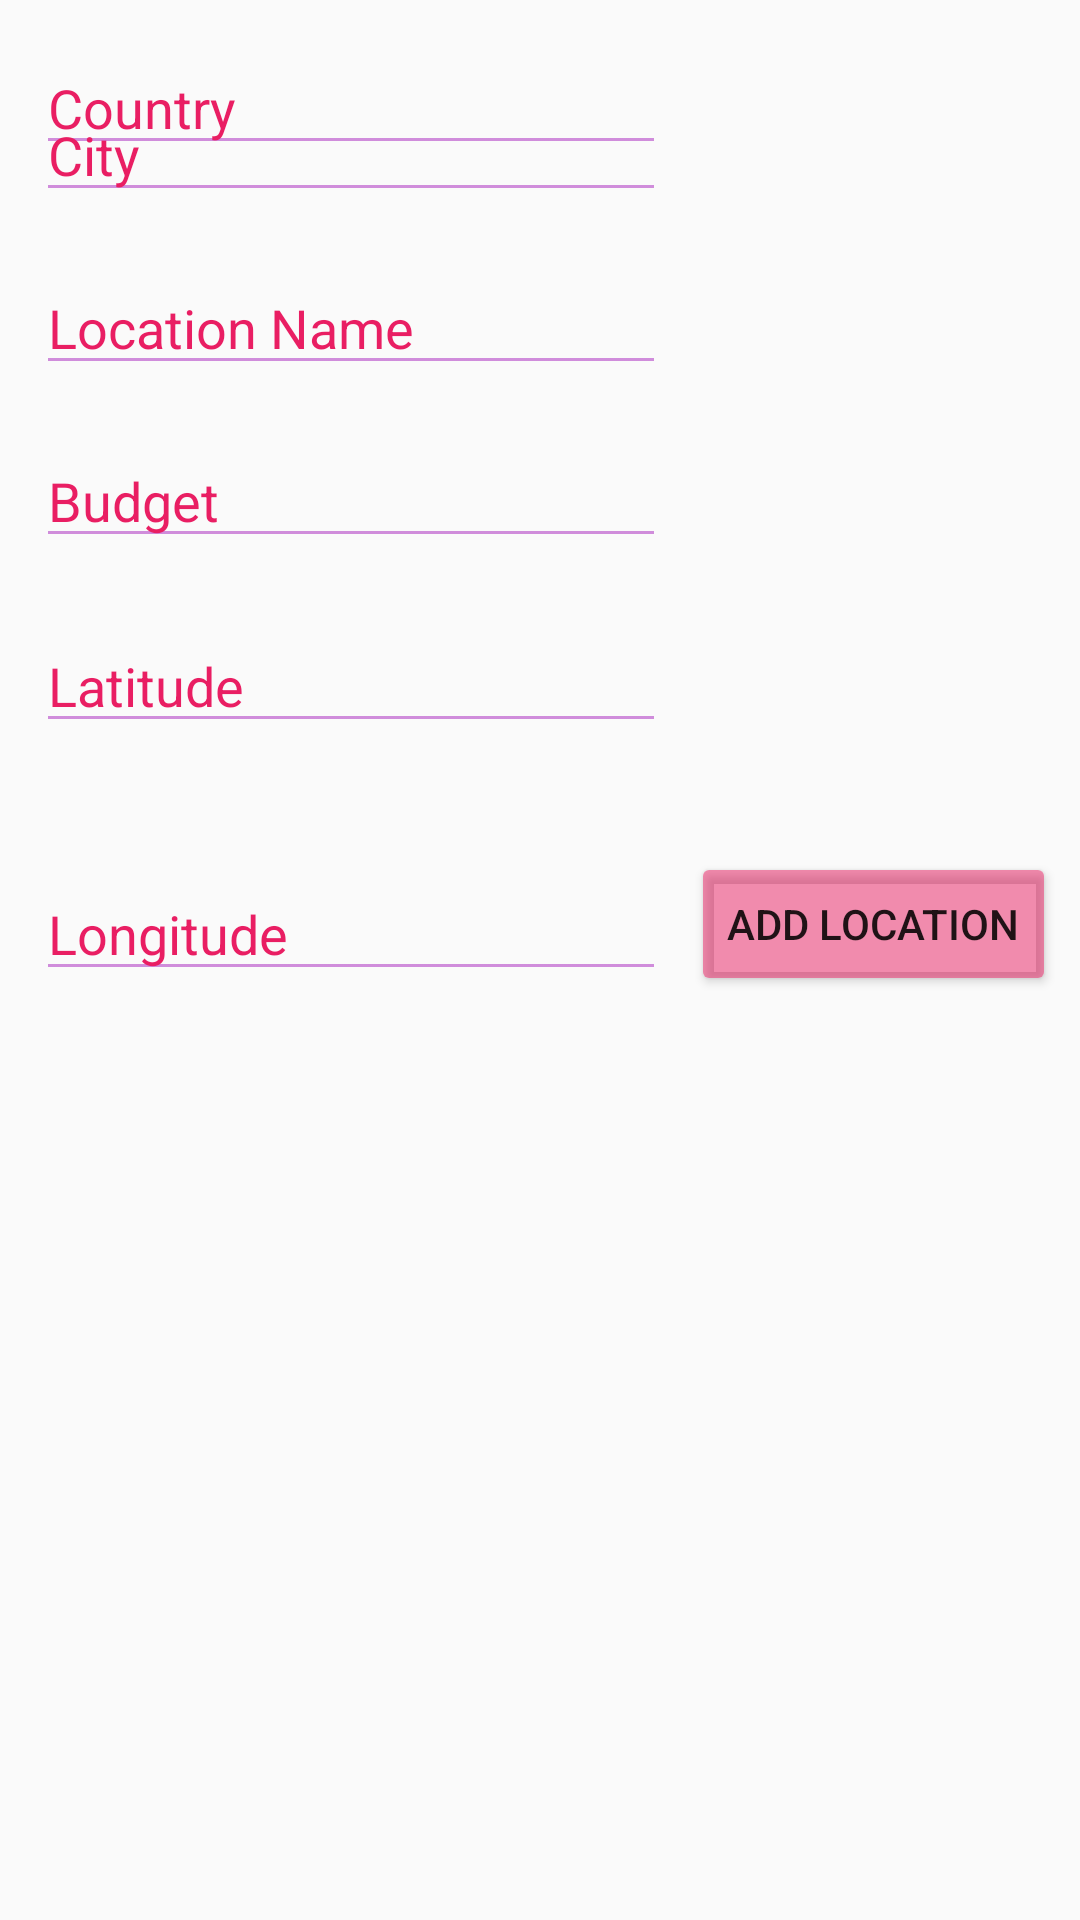

This screen was rendered from an Android layout file. Write that file and the resources it references.
<!-- AndroidManifest.xml: application theme AppTheme -->
<!-- res/layout/activity_add__location.xml -->
<?xml version="1.0" encoding="utf-8"?>

<androidx.constraintlayout.widget.ConstraintLayout xmlns:android="http://schemas.android.com/apk/res/android"
    xmlns:app="http://schemas.android.com/apk/res-auto"
    xmlns:tools="http://schemas.android.com/tools"
    android:layout_width="match_parent"
    android:layout_height="match_parent"
    android:background="@drawable/b"
    tools:context=".admin_functions.Add_Location">

    <EditText
        android:id="@+id/country_field"
        android:layout_width="wrap_content"
        android:layout_height="wrap_content"
        android:backgroundTint="#83A825BE"
        android:ems="10"
        android:hint="Country"
        android:inputType="textPersonName"
        android:textColor="#E91E63"
        android:textColorHint="#E91E63"
        app:layout_constraintBottom_toBottomOf="parent"
        app:layout_constraintEnd_toEndOf="parent"
        app:layout_constraintHorizontal_bias="0.08"
        app:layout_constraintStart_toStartOf="parent"
        app:layout_constraintTop_toTopOf="parent"
        app:layout_constraintVertical_bias="0.023" />

    <EditText
        android:id="@+id/city_field"
        android:layout_width="wrap_content"
        android:layout_height="wrap_content"
        android:layout_marginBottom="540dp"
        android:backgroundTint="#83A825BE"
        android:ems="10"
        android:hint="City"
        android:inputType="textPersonName"
        android:textColor="#E91E63"
        android:textColorHint="#E91E63"
        app:layout_constraintBottom_toBottomOf="parent"
        app:layout_constraintEnd_toEndOf="parent"
        app:layout_constraintHorizontal_bias="0.08"
        app:layout_constraintStart_toStartOf="parent"
        app:layout_constraintTop_toTopOf="parent" />

    <EditText
        android:id="@+id/location_name_field"
        android:layout_width="wrap_content"
        android:layout_height="wrap_content"
        android:backgroundTint="#83A825BE"
        android:ems="10"
        android:hint="Location Name"
        android:inputType="textPersonName"
        android:textColor="#E91E63"
        android:textColorHint="#E91E63"
        app:layout_constraintBottom_toBottomOf="parent"
        app:layout_constraintEnd_toEndOf="parent"
        app:layout_constraintHorizontal_bias="0.08"
        app:layout_constraintStart_toStartOf="parent"
        app:layout_constraintTop_toBottomOf="@+id/city_field"
        app:layout_constraintVertical_bias="0.031" />

    <EditText
        android:id="@+id/budget_field"
        android:layout_width="wrap_content"
        android:layout_height="wrap_content"
        android:backgroundTint="#83A825BE"
        android:ems="10"
        android:hint="Budget"
        android:inputType="numberDecimal"
        android:textColor="#E91E63"
        android:textColorHint="#E91E63"
        app:layout_constraintBottom_toBottomOf="parent"
        app:layout_constraintEnd_toEndOf="parent"
        app:layout_constraintHorizontal_bias="0.08"
        app:layout_constraintStart_toStartOf="parent"
        app:layout_constraintTop_toBottomOf="@+id/location_name_field"
        app:layout_constraintVertical_bias="0.035" />

    <EditText
        android:id="@+id/lat_field"
        android:layout_width="wrap_content"
        android:layout_height="wrap_content"
        android:backgroundTint="#83A825BE"
        android:ems="10"
        android:hint="Latitude"
        android:inputType="numberDecimal"
        android:textColor="#E91E63"
        android:textColorHint="#E91E63"
        app:layout_constraintBottom_toBottomOf="parent"
        app:layout_constraintEnd_toEndOf="parent"
        app:layout_constraintHorizontal_bias="0.08"
        app:layout_constraintStart_toStartOf="parent"
        app:layout_constraintTop_toBottomOf="@+id/budget_field"
        app:layout_constraintVertical_bias="0.049" />

    <EditText
        android:id="@+id/long_field"
        android:layout_width="wrap_content"
        android:layout_height="wrap_content"
        android:backgroundTint="#83A825BE"
        android:ems="10"
        android:hint="Longitude"
        android:inputType="numberDecimal"
        android:textColor="#E91E63"
        android:textColorHint="#E91E63"
        app:layout_constraintBottom_toBottomOf="parent"
        app:layout_constraintEnd_toEndOf="parent"
        app:layout_constraintHorizontal_bias="0.08"
        app:layout_constraintStart_toStartOf="parent"
        app:layout_constraintTop_toTopOf="parent"
        app:layout_constraintVertical_bias="0.483" />

    <Button
        android:id="@+id/add_loc_button"
        android:layout_width="wrap_content"
        android:layout_height="wrap_content"
        android:backgroundTint="#80E91E63"
        android:text="Add Location"
        app:layout_constraintBottom_toBottomOf="parent"
        app:layout_constraintEnd_toEndOf="parent"
        app:layout_constraintStart_toEndOf="@+id/long_field"
        app:layout_constraintTop_toTopOf="parent"
        app:layout_constraintVertical_bias="0.48" />

</androidx.constraintlayout.widget.ConstraintLayout>
<!-- resources referenced by this layout -->
<resources>
  <style name="AppTheme" parent="Theme.AppCompat.Light.NoActionBar">
          
          <item name="colorPrimary">@color/colorPrimary</item>
          <item name="colorPrimaryDark">@color/colorPrimaryDark</item>
          <item name="colorAccent">@color/colorAccent</item>
      </style>
  <color name="colorPrimary">#88008577</color>
  <color name="colorPrimaryDark">#6DE91E63</color>
  <color name="colorAccent">#35D81B60</color>
</resources>
